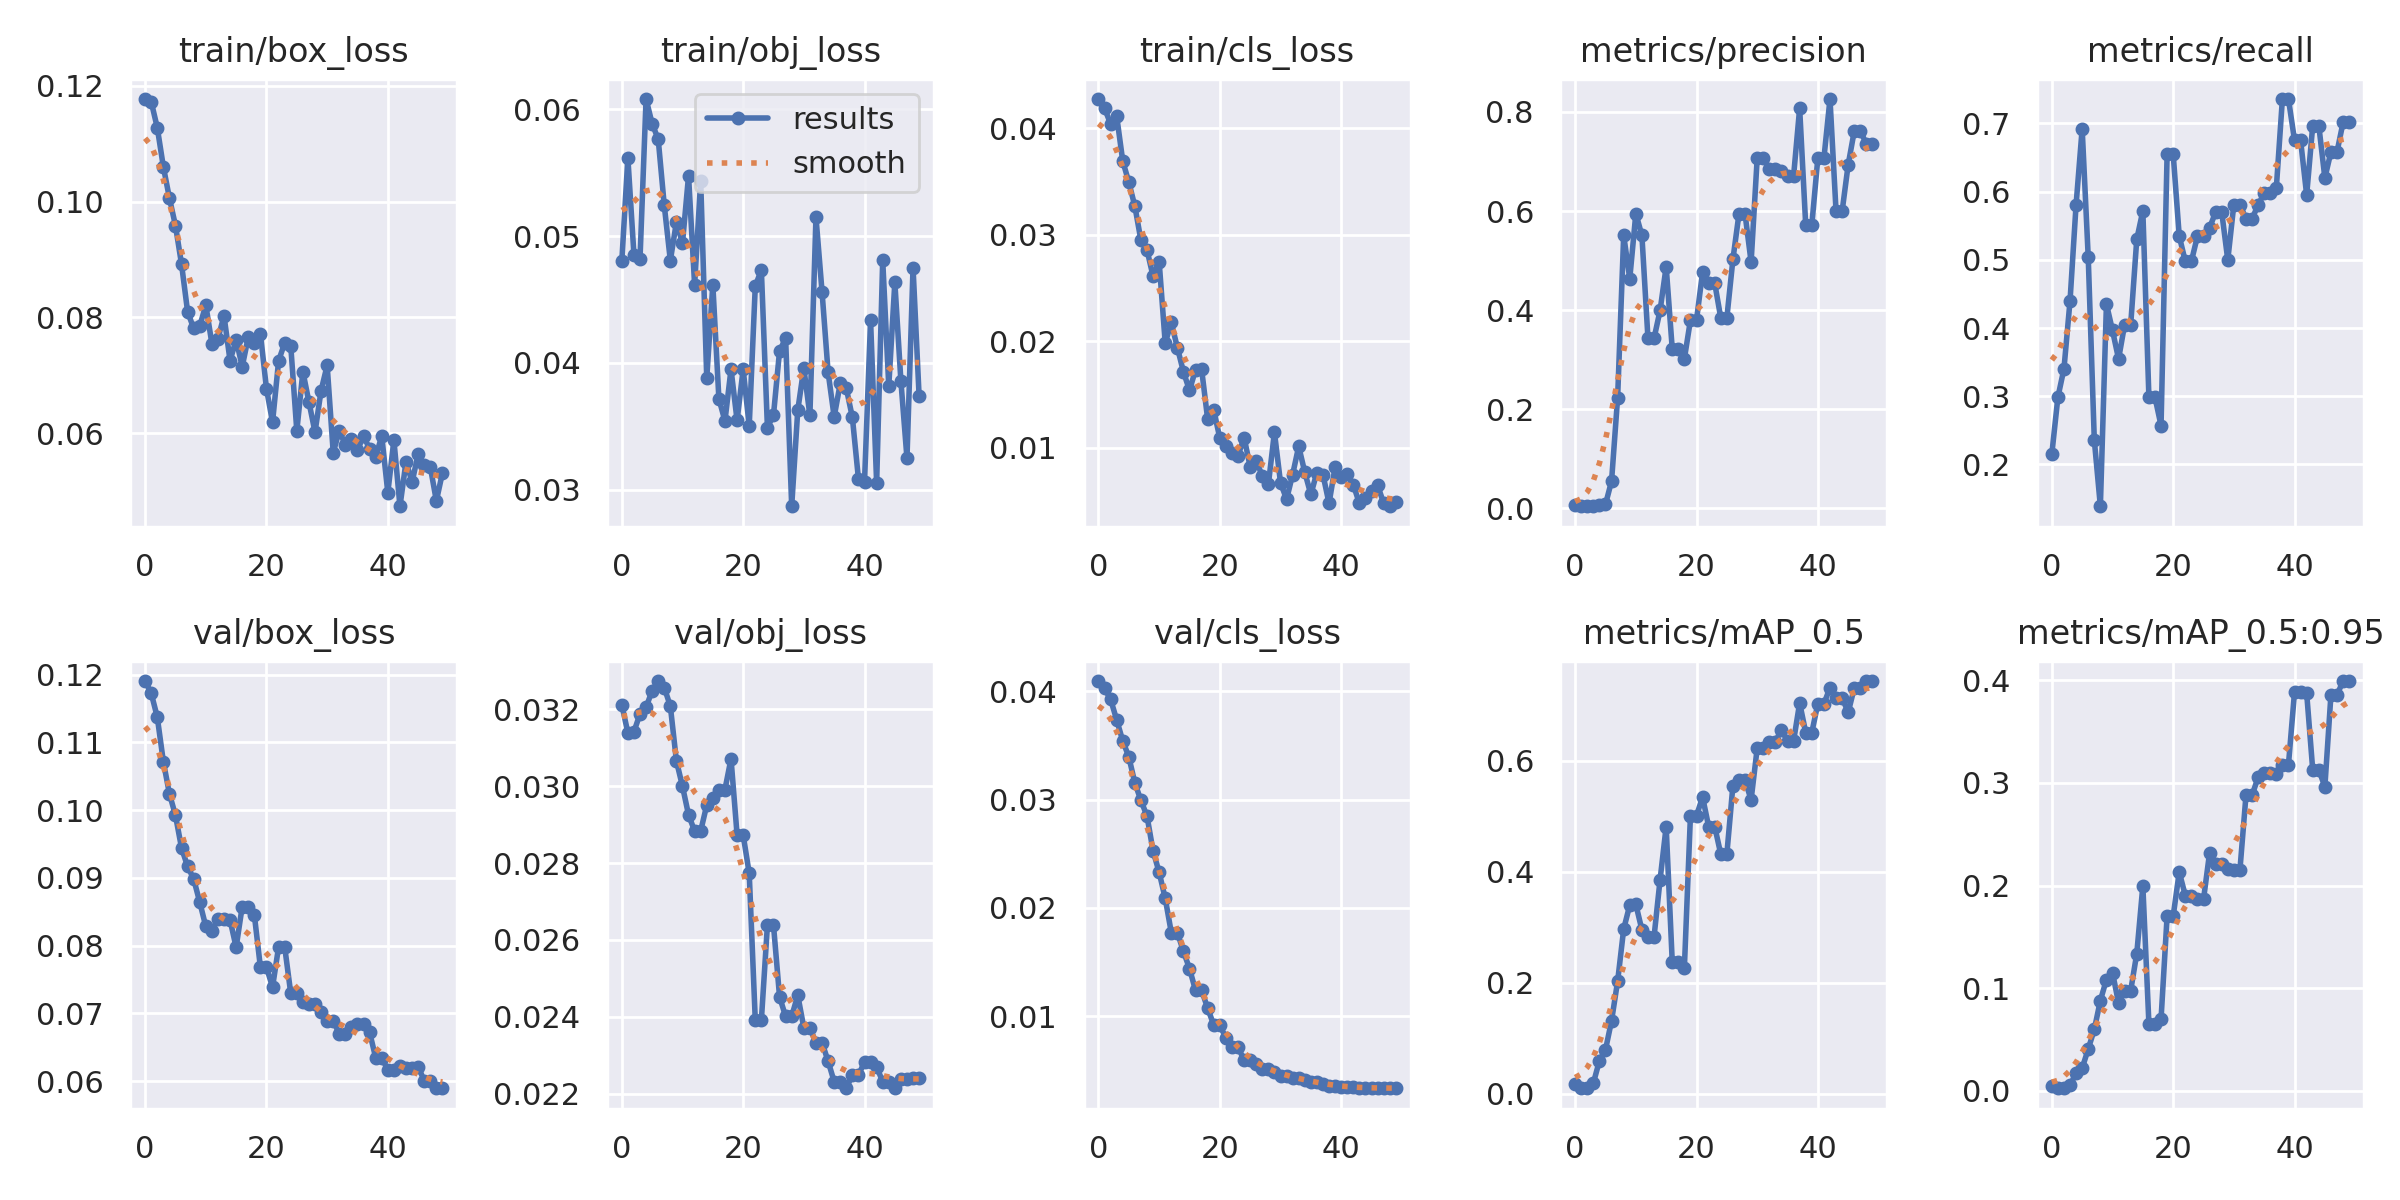

The table this chart was drawn from, first rows:
epoch, train/box_loss, train/obj_loss, train/cls_loss, metrics/precision, metrics/recall, metrics/mAP_0.5, metrics/mAP_0.5:0.95, val/box_loss, val/obj_loss, val/cls_loss, x/lr0, x/lr1, x/lr2
0, 0.1177, 0.04801, 0.04275, 0.00599, 0.2153, 0.01821, 0.004922, 0.119, 0.03212, 0.04096, 0.0964, 0.0004, 0.0004
1, 0.1172, 0.05617, 0.04189, 0.004427, 0.2986, 0.009836, 0.002397, 0.1172, 0.03139, 0.04027, 0.09188, 0.0008822, 0.0008822
2, 0.1128, 0.04854, 0.04042, 0.004796, 0.3403, 0.009923, 0.00225, 0.1137, 0.03142, 0.03927, 0.08735, 0.001345, 0.001345
3, 0.106, 0.04819, 0.04115, 0.005436, 0.4398, 0.01897, 0.005096, 0.1072, 0.03188, 0.03737, 0.08279, 0.001787, 0.001787
4, 0.1006, 0.06081, 0.03693, 0.007063, 0.581, 0.05948, 0.01717, 0.1024, 0.03205, 0.03543, 0.07821, 0.00221, 0.00221
5, 0.09584, 0.05886, 0.03495, 0.008285, 0.6921, 0.07912, 0.02179, 0.09922, 0.03249, 0.03396, 0.07361, 0.002613, 0.002613
6, 0.08919, 0.05764, 0.03268, 0.05517, 0.5036, 0.1314, 0.04054, 0.09441, 0.03274, 0.03154, 0.069, 0.002996, 0.002996
7, 0.08099, 0.05241, 0.02948, 0.2237, 0.2361, 0.2026, 0.05963, 0.09168, 0.03257, 0.02993, 0.06436, 0.00336, 0.00336
8, 0.0781, 0.04807, 0.02858, 0.551, 0.1388, 0.2966, 0.08779, 0.08984, 0.03209, 0.02848, 0.0597, 0.003703, 0.003703
9, 0.07849, 0.05111, 0.0261, 0.4635, 0.4352, 0.3398, 0.1082, 0.08641, 0.03066, 0.02525, 0.05503, 0.004027, 0.004027
10, 0.08213, 0.04945, 0.02747, 0.595, 0.3965, 0.341, 0.115, 0.08283, 0.03, 0.02329, 0.05033, 0.004331, 0.004331
11, 0.07549, 0.05475, 0.01984, 0.5509, 0.3546, 0.2952, 0.08535, 0.08216, 0.02925, 0.02089, 0.04562, 0.004615, 0.004615
12, 0.07636, 0.04616, 0.02178, 0.3432, 0.4051, 0.2824, 0.09755, 0.08394, 0.02883, 0.01773, 0.04088, 0.004879, 0.004879
13, 0.08028, 0.05437, 0.01942, 0.3432, 0.4051, 0.2824, 0.09755, 0.08394, 0.02883, 0.01773, 0.03612, 0.005124, 0.005124
14, 0.07251, 0.03879, 0.01715, 0.3997, 0.5301, 0.3857, 0.1336, 0.08377, 0.02951, 0.01599, 0.03135, 0.005349, 0.005349
15, 0.07617, 0.04618, 0.0154, 0.4879, 0.5718, 0.4811, 0.1995, 0.07975, 0.0297, 0.0144, 0.02655, 0.005554, 0.005554
16, 0.0715, 0.03718, 0.01733, 0.3222, 0.2986, 0.2377, 0.0652, 0.08576, 0.02992, 0.01238, 0.02174, 0.005739, 0.005739
17, 0.0766, 0.03542, 0.01738, 0.3222, 0.2986, 0.2377, 0.0652, 0.08576, 0.02992, 0.01238, 0.0169, 0.005904, 0.005904
18, 0.07566, 0.0395, 0.01267, 0.3019, 0.2569, 0.2264, 0.06976, 0.08452, 0.03072, 0.01074, 0.01205, 0.00605, 0.00605
19, 0.0772, 0.03547, 0.01355, 0.38, 0.6551, 0.5007, 0.1701, 0.07679, 0.02873, 0.009179, 0.007176, 0.006176, 0.006176
20, 0.06767, 0.0395, 0.01091, 0.38, 0.6551, 0.5007, 0.1701, 0.07679, 0.02873, 0.009179, 0.00604, 0.00604, 0.00604
21, 0.06191, 0.03504, 0.01022, 0.4768, 0.5347, 0.5345, 0.2131, 0.07388, 0.02773, 0.00799, 0.00604, 0.00604, 0.00604
22, 0.07251, 0.04606, 0.009475, 0.4548, 0.4977, 0.4812, 0.1903, 0.07982, 0.02391, 0.007119, 0.005842, 0.005842, 0.005842
23, 0.07558, 0.04734, 0.009273, 0.4548, 0.4977, 0.4812, 0.1903, 0.07982, 0.02391, 0.007119, 0.005644, 0.005644, 0.005644
24, 0.07512, 0.0349, 0.01097, 0.3844, 0.5347, 0.4314, 0.1865, 0.07296, 0.02639, 0.005964, 0.005446, 0.005446, 0.005446
25, 0.06041, 0.0359, 0.008237, 0.3844, 0.5347, 0.4314, 0.1865, 0.07296, 0.02639, 0.005964, 0.005248, 0.005248, 0.005248
26, 0.07064, 0.04094, 0.008764, 0.5026, 0.5468, 0.5549, 0.2318, 0.07166, 0.02452, 0.005545, 0.00505, 0.00505, 0.00505
27, 0.06539, 0.04194, 0.007383, 0.5943, 0.57, 0.5643, 0.2208, 0.07138, 0.02401, 0.005099, 0.004852, 0.004852, 0.004852
28, 0.06019, 0.02869, 0.006568, 0.5943, 0.57, 0.5643, 0.2208, 0.07138, 0.02401, 0.005099, 0.004654, 0.004654, 0.004654
29, 0.06738, 0.03626, 0.01147, 0.4971, 0.4997, 0.5295, 0.2159, 0.07023, 0.02456, 0.004869, 0.004456, 0.004456, 0.004456
30, 0.07171, 0.03959, 0.00674, 0.7061, 0.581, 0.6219, 0.2151, 0.06894, 0.02372, 0.004492, 0.004258, 0.004258, 0.004258
31, 0.05668, 0.03586, 0.005175, 0.7061, 0.581, 0.6219, 0.2151, 0.06894, 0.02372, 0.004492, 0.00406, 0.00406, 0.00406
32, 0.06044, 0.05149, 0.007501, 0.6857, 0.5602, 0.6342, 0.288, 0.06693, 0.02333, 0.004308, 0.003862, 0.003862, 0.003862
33, 0.05798, 0.04562, 0.01015, 0.6857, 0.5602, 0.6342, 0.288, 0.06693, 0.02333, 0.004308, 0.003664, 0.003664, 0.003664
34, 0.05896, 0.03927, 0.007722, 0.6818, 0.5803, 0.6553, 0.3056, 0.06803, 0.02285, 0.004111, 0.003466, 0.003466, 0.003466
35, 0.05716, 0.03575, 0.005628, 0.6707, 0.5978, 0.6352, 0.31, 0.06849, 0.02231, 0.003932, 0.003268, 0.003268, 0.003268
36, 0.05946, 0.03838, 0.007691, 0.6707, 0.5978, 0.6352, 0.31, 0.06849, 0.02231, 0.003932, 0.00307, 0.00307, 0.00307
37, 0.05736, 0.038, 0.007482, 0.8074, 0.6054, 0.7038, 0.3091, 0.06719, 0.02214, 0.003743, 0.002872, 0.002872, 0.002872
38, 0.05597, 0.0357, 0.0048, 0.5713, 0.7357, 0.6506, 0.3179, 0.06345, 0.02249, 0.003589, 0.002674, 0.002674, 0.002674
39, 0.05952, 0.03086, 0.008207, 0.5713, 0.7357, 0.6506, 0.3179, 0.06345, 0.02249, 0.003589, 0.002476, 0.002476, 0.002476
40, 0.04975, 0.0306, 0.007301, 0.7068, 0.6752, 0.7023, 0.3887, 0.06166, 0.02282, 0.003447, 0.002278, 0.002278, 0.002278
41, 0.05883, 0.04336, 0.007538, 0.7068, 0.6752, 0.7023, 0.3887, 0.06166, 0.02282, 0.003447, 0.00208, 0.00208, 0.00208
42, 0.04741, 0.03051, 0.006543, 0.8261, 0.595, 0.7313, 0.3876, 0.0622, 0.0227, 0.003432, 0.001882, 0.001882, 0.001882
43, 0.05511, 0.04811, 0.00479, 0.5996, 0.6968, 0.7132, 0.3128, 0.06195, 0.02231, 0.003385, 0.001684, 0.001684, 0.001684
44, 0.05158, 0.03817, 0.005303, 0.5996, 0.6968, 0.7132, 0.3128, 0.06195, 0.02231, 0.003385, 0.001486, 0.001486, 0.001486
45, 0.05641, 0.04636, 0.005972, 0.6938, 0.62, 0.6868, 0.2965, 0.06213, 0.02215, 0.003351, 0.001288, 0.001288, 0.001288
46, 0.05444, 0.03856, 0.006486, 0.7614, 0.6581, 0.7308, 0.3858, 0.06005, 0.02239, 0.003377, 0.00109, 0.00109, 0.00109
47, 0.05421, 0.03248, 0.004826, 0.7614, 0.6581, 0.7308, 0.3858, 0.06005, 0.02239, 0.003377, 0.000892, 0.000892, 0.000892
48, 0.04833, 0.04752, 0.004522, 0.7357, 0.7014, 0.7433, 0.3995, 0.05895, 0.02242, 0.003348, 0.000694, 0.000694, 0.000694
49, 0.05317, 0.03737, 0.004964, 0.7357, 0.7014, 0.7433, 0.3995, 0.05895, 0.02242, 0.003348, 0.000496, 0.000496, 0.000496
